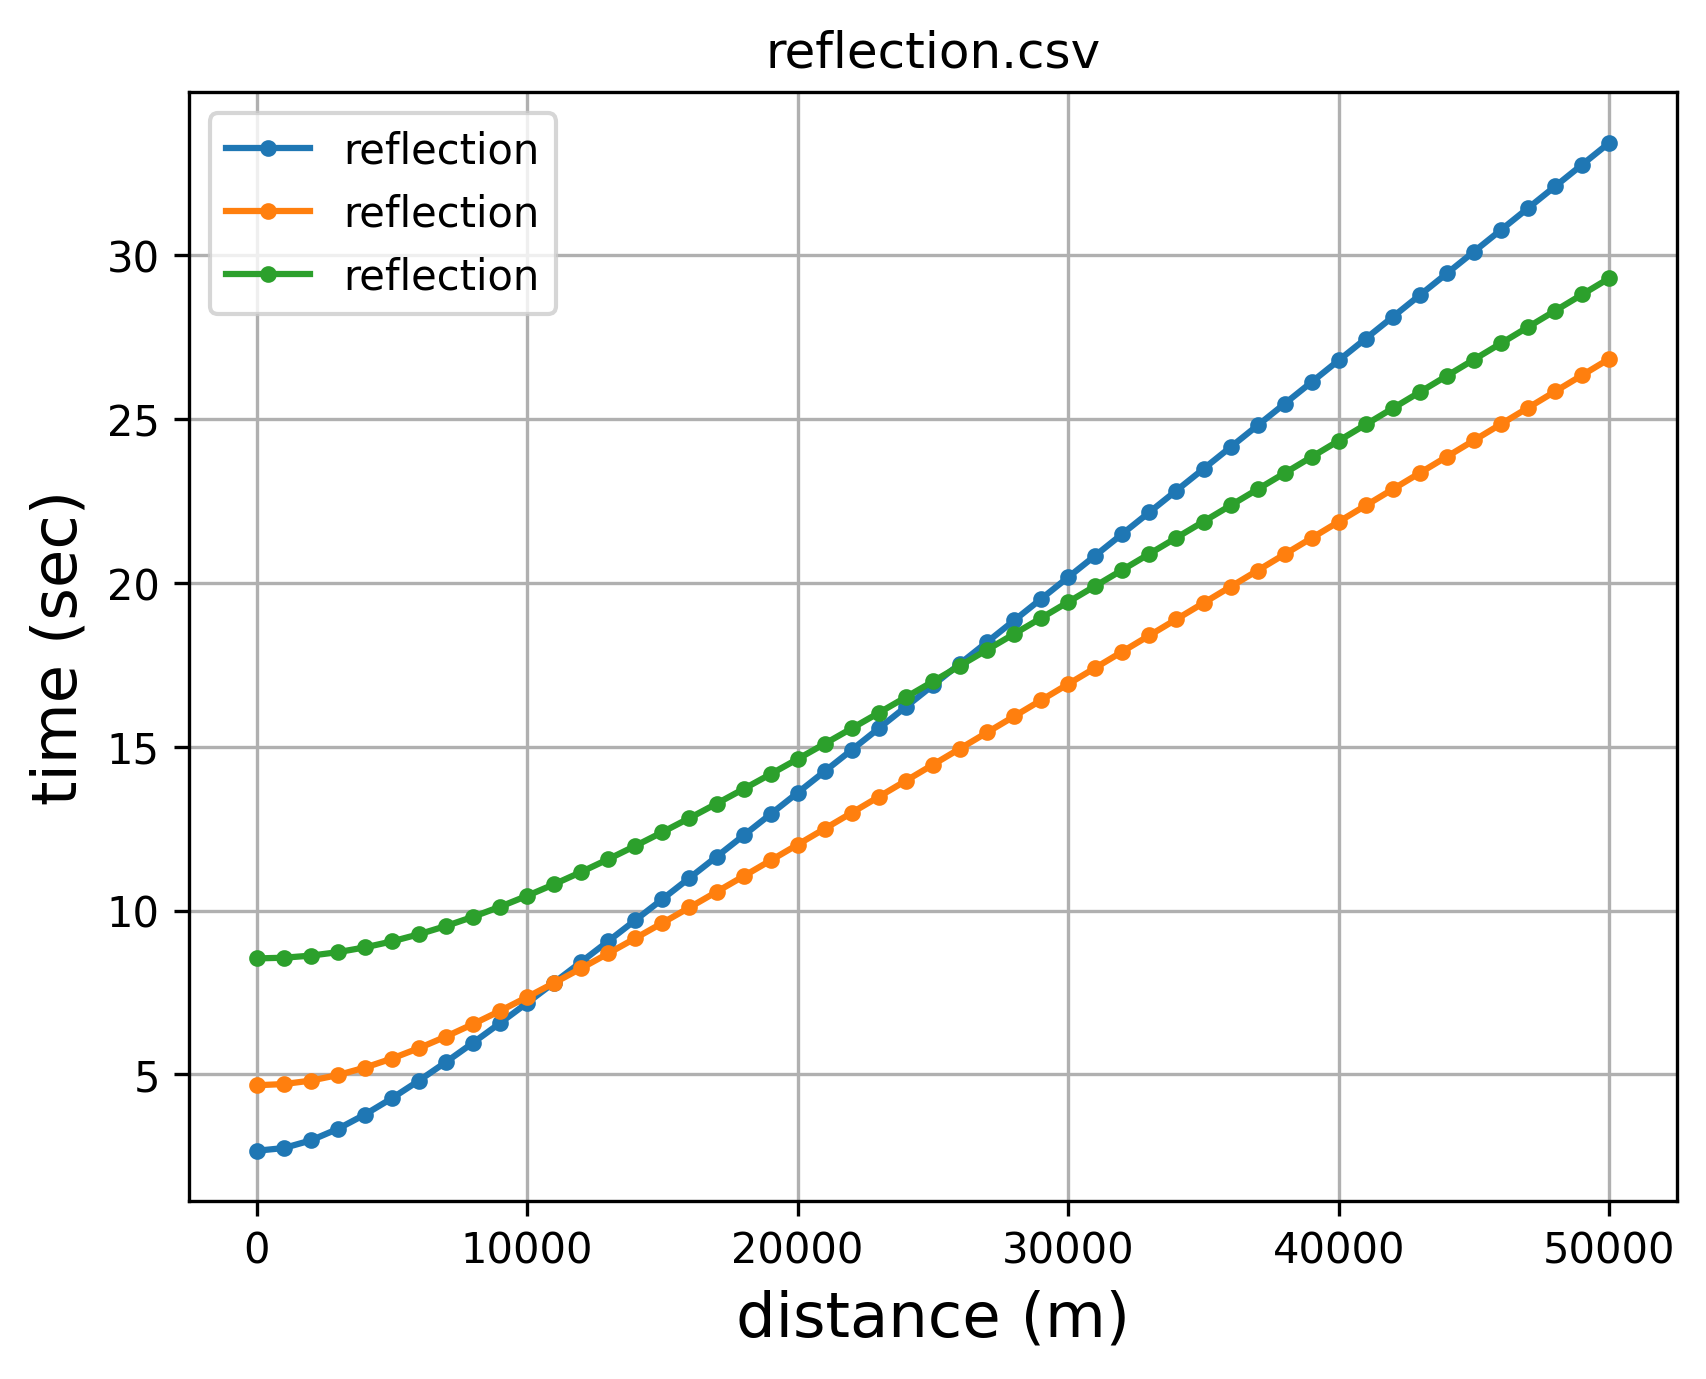

Data behind this chart, as committed beside it:
x, reflect_1, reflect_2, reflect_3
0.00, 2.67, 4.67, 8.54
1000, 2.75, 4.70, 8.56
2000, 2.98, 4.81, 8.62
3000, 3.33, 4.98, 8.73
4000, 3.77, 5.20, 8.87
5000, 4.27, 5.48, 9.06
6000, 4.81, 5.80, 9.28
7000, 5.37, 6.15, 9.53
8000, 5.96, 6.53, 9.81
9000, 6.57, 6.94, 10.12
10000, 7.18, 7.36, 10.45
11000, 7.80, 7.79, 10.80
12000, 8.43, 8.24, 11.18
13000, 9.07, 8.69, 11.57
14000, 9.71, 9.15, 11.97
15000, 10.35, 9.62, 12.39
16000, 10.99, 10.09, 12.82
17000, 11.64, 10.57, 13.26
18000, 12.29, 11.05, 13.71
19000, 12.94, 11.53, 14.16
20000, 13.60, 12.01, 14.62
21000, 14.25, 12.50, 15.09
22000, 14.90, 12.98, 15.56
23000, 15.56, 13.47, 16.03
24000, 16.22, 13.96, 16.51
25000, 16.88, 14.45, 16.99
26000, 17.53, 14.94, 17.47
27000, 18.19, 15.43, 17.96
28000, 18.85, 15.93, 18.44
29000, 19.51, 16.42, 18.93
30000, 20.17, 16.91, 19.42
31000, 20.83, 17.41, 19.91
32000, 21.50, 17.90, 20.40
33000, 22.16, 18.40, 20.89
34000, 22.82, 18.89, 21.38
35000, 23.48, 19.39, 21.87
36000, 24.14, 19.88, 22.36
37000, 24.81, 20.38, 22.86
38000, 25.47, 20.87, 23.35
39000, 26.13, 21.37, 23.85
40000, 26.80, 21.87, 24.34
41000, 27.46, 22.36, 24.84
42000, 28.12, 22.86, 25.33
43000, 28.79, 23.36, 25.83
44000, 29.45, 23.86, 26.32
45000, 30.11, 24.35, 26.82
46000, 30.78, 24.85, 27.32
47000, 31.44, 25.35, 27.81
48000, 32.11, 25.85, 28.31
49000, 32.77, 26.34, 28.81
50000, 33.43, 26.84, 29.30
